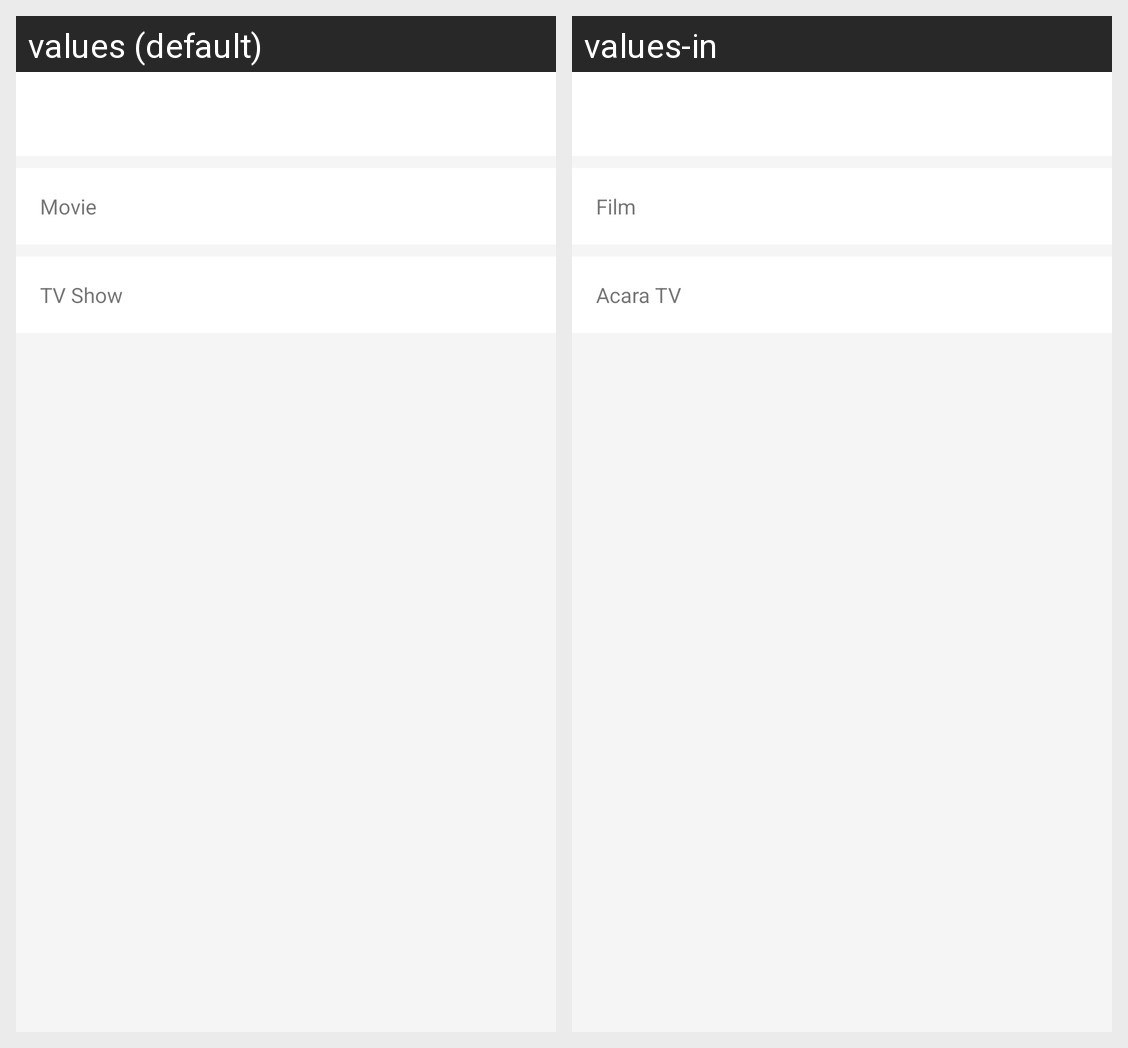

The Android screen above is rendered under two locales of the same app. Produce the string resources it draws, with the default and per-locale values.
Android screen res/layout/activity_search.xml rendered under 2 locales, left to right: values (default), values-in. Device: Nexus 5 (rendered at 1080×1920; each locale shown at half size, 540×960, under a caption strip naming it); theme AppTheme.
Strings drawn on this screen, with the default value and each locale's value (text and hints the layout hard-codes, and strings that could not be matched under every locale, appear in the picture but are not listed):

movie
  values: Movie
  values-in: Film

tvshow
  values: TV Show
  values-in: Acara TV
